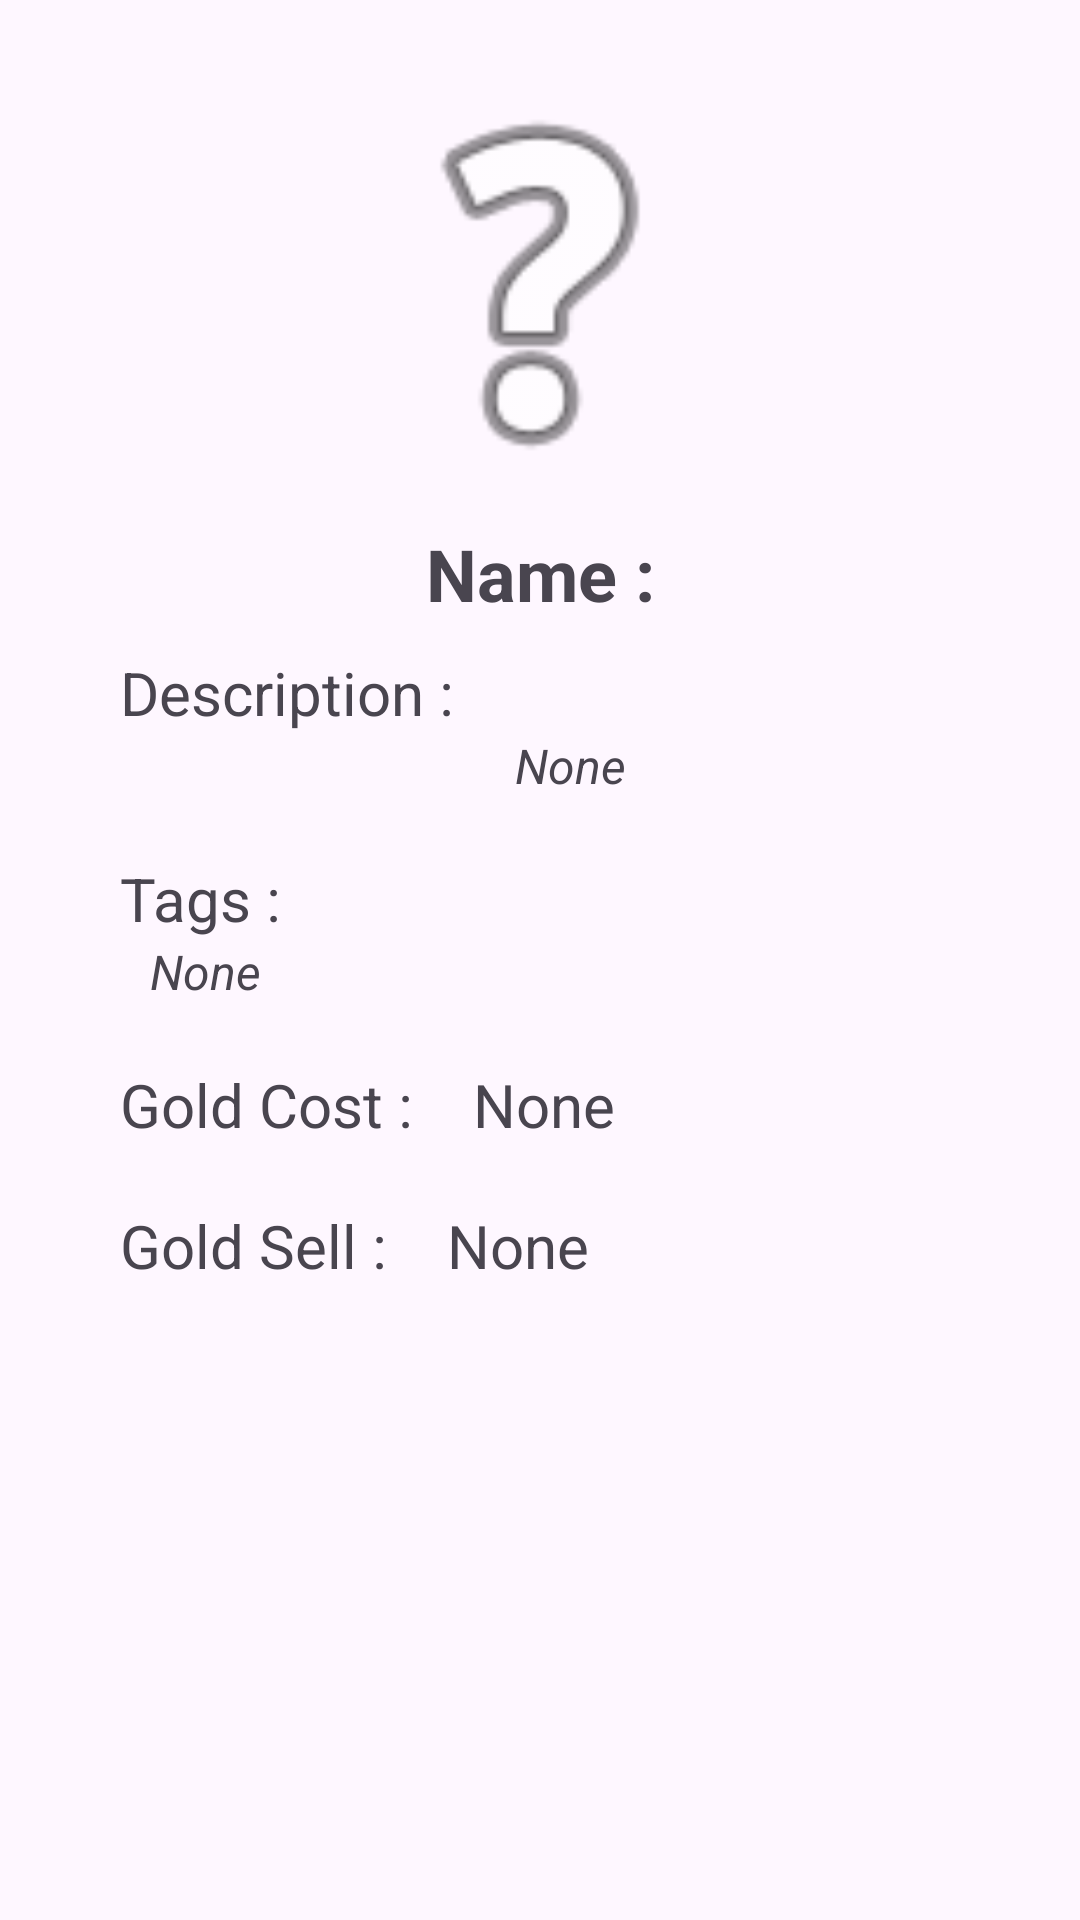

Android layout source for this screen:
<!-- AndroidManifest.xml: application theme Theme.LoL_Build -->
<!-- res/layout/result_item_fragment.xml -->
<?xml version="1.0" encoding="utf-8"?>
<androidx.constraintlayout.widget.ConstraintLayout xmlns:android="http://schemas.android.com/apk/res/android"
    xmlns:app="http://schemas.android.com/apk/res-auto"
    xmlns:tools="http://schemas.android.com/tools"
    android:layout_width="match_parent"
    android:layout_height="match_parent"
    tools:context=".Result_Item_Fragment">

    <ScrollView
        android:layout_width="match_parent"
        android:layout_height="match_parent" >

        <androidx.constraintlayout.widget.ConstraintLayout
            android:layout_width="match_parent"
            android:layout_height="wrap_content">

            <ImageView
                android:id="@+id/icon_info_item"
                android:layout_width="150dp"
                android:layout_height="150dp"
                android:layout_marginTop="20dp"
                android:contentDescription="@string/txt_none"
                app:layout_constraintEnd_toEndOf="parent"
                app:layout_constraintStart_toStartOf="parent"
                app:layout_constraintTop_toTopOf="parent"
                app:srcCompat="@android:drawable/ic_menu_help" />

            <TextView
                android:id="@+id/NameItem_Fragment"
                android:layout_width="wrap_content"
                android:layout_height="wrap_content"
                android:layout_marginTop="5dp"
                android:text="@string/name_item"
                android:textAlignment="center"
                android:textSize="24sp"
                android:textStyle="bold"
                app:layout_constraintEnd_toEndOf="@+id/icon_info_item"
                app:layout_constraintStart_toStartOf="@+id/icon_info_item"
                app:layout_constraintTop_toBottomOf="@+id/icon_info_item" />

            <TextView
                android:id="@+id/t_desc"
                android:layout_width="wrap_content"
                android:layout_height="wrap_content"
                android:layout_marginStart="40dp"
                android:layout_marginTop="10dp"
                android:text="@string/desc_item"
                android:textAlignment="center"
                android:textSize="20sp"
                app:layout_constraintStart_toStartOf="parent"
                app:layout_constraintTop_toBottomOf="@+id/NameItem_Fragment" />

            <TextView
                android:id="@+id/desc"
                android:layout_width="wrap_content"
                android:layout_height="wrap_content"
                android:layout_marginStart="30dp"
                android:layout_marginEnd="50dp"
                android:text="@string/txt_none"
                android:textAlignment="viewStart"
                android:textSize="16sp"
                android:textStyle="italic"
                app:layout_constraintEnd_toEndOf="parent"
                app:layout_constraintStart_toStartOf="@+id/t_desc"
                app:layout_constraintTop_toBottomOf="@+id/t_desc" />

            <TextView
                android:id="@+id/t_tags"
                android:layout_width="wrap_content"
                android:layout_height="wrap_content"
                android:layout_marginTop="20dp"
                android:layout_weight="1"
                android:text="@string/item_tags"
                android:textAlignment="center"
                android:textSize="20sp"
                app:layout_constraintStart_toStartOf="@+id/t_desc"
                app:layout_constraintTop_toBottomOf="@+id/desc" />

            <TextView
                android:id="@+id/tags"
                android:layout_width="wrap_content"
                android:layout_height="wrap_content"
                android:layout_marginStart="10dp"
                android:layout_weight="1"
                android:text="@string/txt_none"
                android:textAlignment="viewStart"
                android:textSize="16sp"
                android:textStyle="italic"
                app:layout_constraintStart_toStartOf="@+id/t_tags"
                app:layout_constraintTop_toBottomOf="@+id/t_tags" />

            <TextView
                android:id="@+id/t_gold"
                android:layout_width="wrap_content"
                android:layout_height="wrap_content"
                android:layout_marginTop="20dp"
                android:layout_weight="1"
                android:text="@string/item_cost"
                android:textAlignment="center"
                android:textSize="20sp"
                app:layout_constraintStart_toStartOf="@+id/t_tags"
                app:layout_constraintTop_toBottomOf="@+id/tags" />

            <TextView
                android:id="@+id/gold"
                android:layout_width="wrap_content"
                android:layout_height="wrap_content"
                android:layout_marginStart="20dp"
                android:layout_weight="1"
                android:text="@string/txt_none"
                android:textAlignment="center"
                android:textSize="20sp"
                app:layout_constraintStart_toEndOf="@+id/t_gold"
                app:layout_constraintTop_toTopOf="@+id/t_gold" />

            <TextView
                android:id="@+id/t_sell"
                android:layout_width="wrap_content"
                android:layout_height="wrap_content"
                android:layout_marginTop="20dp"
                android:layout_weight="1"
                android:text="@string/item_sell"
                android:textAlignment="center"
                android:textSize="20sp"
                app:layout_constraintStart_toStartOf="@+id/t_gold"
                app:layout_constraintTop_toBottomOf="@+id/t_gold" />

            <TextView
                android:id="@+id/sell"
                android:layout_width="wrap_content"
                android:layout_height="wrap_content"
                android:layout_marginStart="20dp"
                android:layout_weight="1"
                android:text="@string/txt_none"
                android:textAlignment="center"
                android:textSize="20sp"
                app:layout_constraintStart_toEndOf="@+id/t_sell"
                app:layout_constraintTop_toTopOf="@+id/t_sell" />

        </androidx.constraintlayout.widget.ConstraintLayout>
    </ScrollView>


</androidx.constraintlayout.widget.ConstraintLayout>
<!-- resources referenced by this layout -->
<resources>
  <string name="desc_item">Description :</string>
  <string name="item_cost">Gold Cost :</string>
  <string name="item_sell">Gold Sell :</string>
  <string name="item_tags" translatable="false">Tags :</string>
  <string name="name_item">Name :</string>
  <string name="txt_none">None</string>
  <style name="Theme.LoL_Build" parent="Base.Theme.LoL_Build" />
  <style name="Base.Theme.LoL_Build" parent="Theme.Material3.DayNight.NoActionBar">
          
          
      </style>
</resources>
